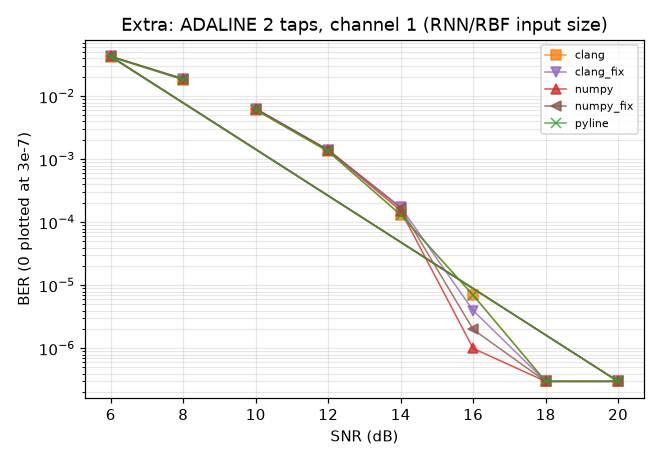

The file beside this chart, header and first rows:
impl, setting, trials, ber, fail_per_trial, final_err, hung
clang, snr=10, 100, 0.00609, 0.0, 0.1442, False
clang, snr=12, 100, 0.001341, 0.0, 0.1118, False
clang, snr=14, 100, 0.000132, 0.0, 0.09011, False
clang, snr=16, 100, 7e-06, 0.0, 0.07579, False
clang, snr=18, 100, 0.0, 0.0, 0.0665, False
clang, snr=20, 100, 0.0, 0.0, 0.06051, False
clang, snr=6, 100, 0.04257, 0.0, 0.2547, False
clang, snr=8, 100, 0.01848, 0.0, 0.1907, False
clang_fix, snr=10, 100, 0.006414, 0.0, 0.1501, False
clang_fix, snr=12, 100, 0.001405, 0.0, 0.1165, False
clang_fix, snr=14, 100, 0.000176, 0.0, 0.09373, False
clang_fix, snr=16, 100, 4e-06, 0.0, 0.07867, False
clang_fix, snr=18, 100, 0.0, 0.0, 0.06884, False
clang_fix, snr=20, 100, 0.0, 0.0, 0.06248, False
clang_fix, snr=6, 100, 0.0431, 0.0, 0.2641, False
clang_fix, snr=8, 100, 0.01906, 0.0, 0.1982, False
numpy, snr=10, 100, 0.006316, 0.0, 0.1424, False
numpy, snr=12, 100, 0.001394, 0.0, 0.1104, False
numpy, snr=14, 100, 0.000154, 0.0, 0.08894, False
numpy, snr=16, 100, 1e-06, 0.0, 0.07484, False
numpy, snr=18, 100, 0.0, 0.0, 0.06572, False
numpy, snr=20, 100, 0.0, 0.0, 0.05988, False
numpy, snr=6, 100, 0.04315, 0.0, 0.2523, False
numpy, snr=8, 100, 0.01878, 0.0, 0.1886, False
numpy_fix, snr=10, 100, 0.00638, 0.0, 0.145, False
numpy_fix, snr=12, 100, 0.001423, 0.0, 0.1125, False
numpy_fix, snr=14, 100, 0.000168, 0.0, 0.0906, False
numpy_fix, snr=16, 100, 2e-06, 0.0, 0.07625, False
numpy_fix, snr=18, 100, 0.0, 0.0, 0.06698, False
numpy_fix, snr=20, 100, 0.0, 0.0, 0.06104, False
numpy_fix, snr=6, 100, 0.04345, 0.0, 0.2568, False
numpy_fix, snr=8, 100, 0.01894, 0.0, 0.192, False
pyline, snr=10, 100, 0.00609, 0.0, 0.1442, False
pyline, snr=12, 100, 0.001341, 0.0, 0.1118, False
pyline, snr=14, 100, 0.000132, 0.0, 0.09011, False
pyline, snr=16, 100, 7e-06, 0.0, 0.07579, False
pyline, snr=18, 100, 0.0, 0.0, 0.0665, False
pyline, snr=20, 100, 0.0, 0.0, 0.06051, False
pyline, snr=6, 100, 0.04257, 0.0, 0.2547, False
pyline, snr=8, 100, 0.01848, 0.0, 0.1907, False
